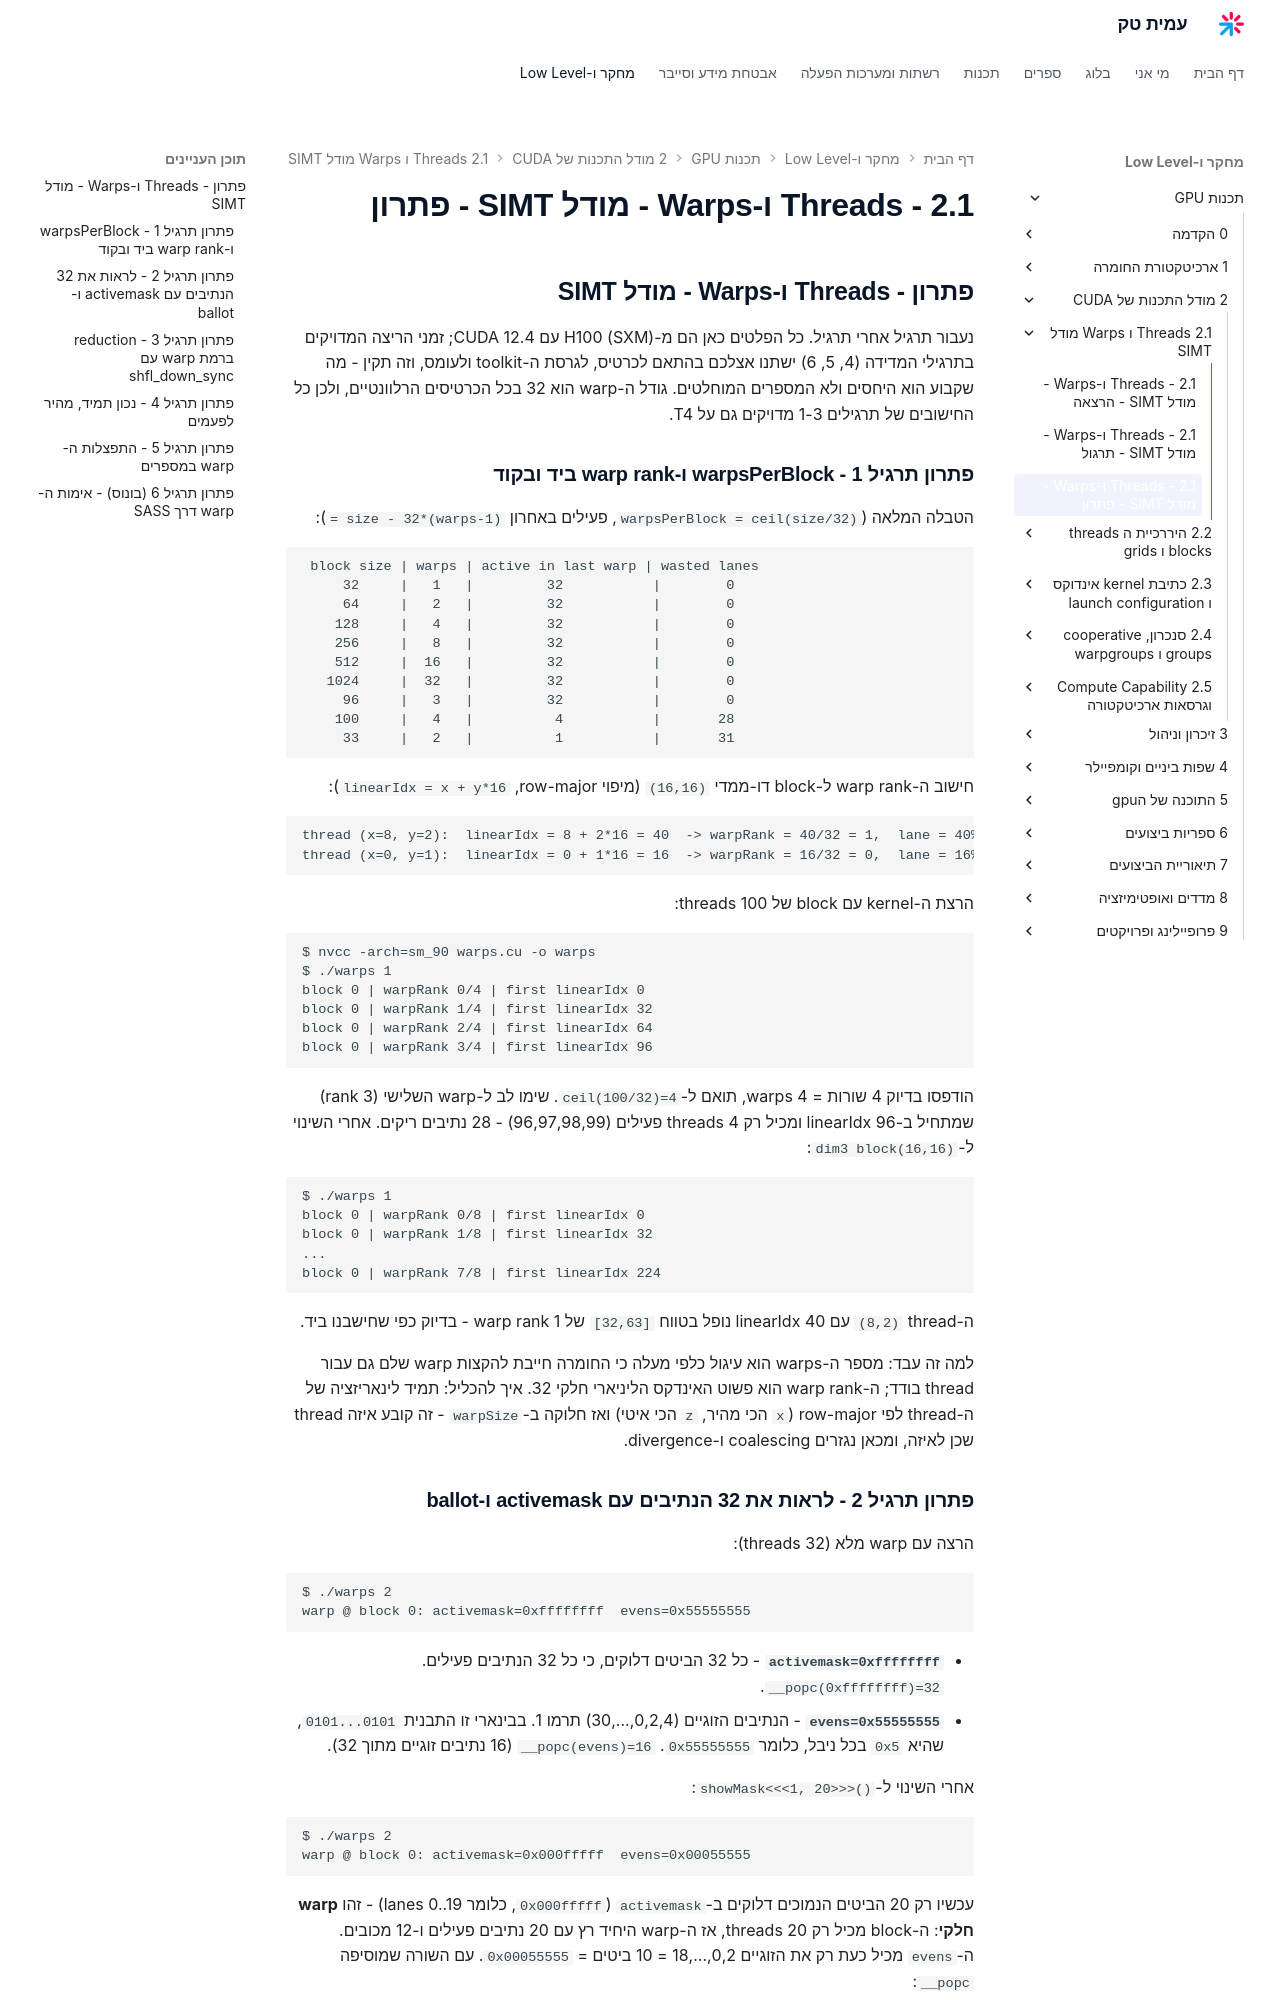

repository: AmitPinchasi/amittech · page: תכנות-GPU/2 - מודל התכנות של CUDA/2.1 - Threads ו-Warps - מודל SIMT/2.1 - Threads ו-Warps - מודל SIMT - פתרון/index.html · generator: mkdocs

## פתרון - Threads ו-Warps - מודל SIMT

נעבור תרגיל אחרי תרגיל. כל הפלטים כאן הם מ-H100 (SXM) עם CUDA 12.4; זמני הריצה המדויקים בתרגילי המדידה (4, 5, 6) ישתנו אצלכם בהתאם לכרטיס, לגרסת ה-toolkit ולעומס, וזה תקין - מה שקבוע הוא היחסים ולא המספרים המוחלטים. גודל ה-warp הוא 32 בכל הכרטיסים הרלוונטיים, ולכן כל החישובים של תרגילים 1-3 מדויקים גם על T4.

### פתרון תרגיל 1 - warpsPerBlock ו-warp rank ביד ובקוד

הטבלה המלאה (`warpsPerBlock = ceil(size/32)`, פעילים באחרון `= size - 32*(warps-1)`):

```text
 block size | warps | active in last warp | wasted lanes
     32     |   1   |         32           |        0
     64     |   2   |         32           |        0
    128     |   4   |         32           |        0
    256     |   8   |         32           |        0
    512     |  16   |         32           |        0
   1024     |  32   |         32           |        0
     96     |   3   |         32           |        0
    100     |   4   |          4           |       28
     33     |   2   |          1           |       31
```

חישוב ה-warp rank ל-block דו-ממדי `(16,16)` (מיפוי row-major, `linearIdx = x + y*16`):

```text
thread (x=8, y=2):  linearIdx = 8 + 2*16 = 40  -> warpRank = 40/32 = 1,  lane = 40%32 = 8
thread (x=0, y=1):  linearIdx = 0 + 1*16 = 16  -> warpRank = 16/32 = 0,  lane = 16%32 = 16
```

הרצת ה-kernel עם block של 100 threads:

```text
$ nvcc -arch=sm_90 warps.cu -o warps
$ ./warps 1
block 0 | warpRank 0/4 | first linearIdx 0
block 0 | warpRank 1/4 | first linearIdx 32
block 0 | warpRank 2/4 | first linearIdx 64
block 0 | warpRank 3/4 | first linearIdx 96
```

הודפסו בדיוק 4 שורות = 4 warps, תואם ל-`ceil(100/32)=4`. שימו לב ל-warp השלישי (rank 3) שמתחיל ב-linearIdx 96 ומכיל רק 4 threads פעילים (96,97,98,99) - 28 נתיבים ריקים. אחרי השינוי ל-`dim3 block(16,16)`:

```text
$ ./warps 1
block 0 | warpRank 0/8 | first linearIdx 0
block 0 | warpRank 1/8 | first linearIdx 32
...
block 0 | warpRank 7/8 | first linearIdx 224
```

ה-thread `(8,2)` עם linearIdx 40 נופל בטווח `[32,63]` של warp rank 1 - בדיוק כפי שחישבנו ביד.

למה זה עבד: מספר ה-warps הוא עיגול כלפי מעלה כי החומרה חייבת להקצות warp שלם גם עבור thread בודד; ה-warp rank הוא פשוט האינדקס הליניארי חלקי 32. איך להכליל: תמיד לינאריזציה של ה-thread לפי row-major (`x` הכי מהיר, `z` הכי איטי) ואז חלוקה ב-`warpSize` - זה קובע איזה thread שכן לאיזה, ומכאן נגזרים coalescing ו-divergence.

### פתרון תרגיל 2 - לראות את 32 הנתיבים עם activemask ו-ballot

הרצה עם warp מלא (32 threads):

```text
$ ./warps 2
warp @ block 0: activemask=0xffffffff  evens=0x55555555
```

- **`activemask=0xffffffff`** - כל 32 הביטים דלוקים, כי כל 32 הנתיבים פעילים. `__popc(0xffffffff)=32`.
- **`evens=0x55555555`** - הנתיבים הזוגיים (0,2,4,...,30) תרמו 1. בבינארי זו התבנית `0101...0101`, שהיא `0x5` בכל ניבל, כלומר `0x55555555`. `__popc(evens)=16` (16 נתיבים זוגיים מתוך 32).

אחרי השינוי ל-`showMask<<<1, 20>>>()`:

```text
$ ./warps 2
warp @ block 0: activemask=0x000fffff  evens=0x00055555
```

עכשיו רק 20 הביטים הנמוכים דלוקים ב-`activemask` (`0x000fffff`, כלומר lanes 0..19) - זהו **warp חלקי**: ה-block מכיל רק 20 threads, אז ה-warp היחיד רץ עם 20 נתיבים פעילים ו-12 מכובים. ה-`evens` מכיל כעת רק את הזוגיים 0,2,...,18 = 10 ביטים = `0x00055555`. עם השורה שמוסיפה `__popc`:

```text
warp @ block 0: activemask=0x000fffff (popc=20)  evens=0x00055555 (popc=10)
```

למה זה עבד: `__activemask()` הוא צילום של הנתיבים הפעילים ברגע הקריאה, ו-`__ballot_sync` בונה מספר שבו ביט i מייצג את ה-predicate של נתיב i - כך ה-warp הופך לישות שאפשר לבחון כמסכת ביטים. איך להכליל: מסכות הן שפת התקשורת של warp-level primitives; `__popc` על מסכה סופר משתתפים, `__ffs` מוצא את הנתיב הפעיל הראשון, ומעביר את המסכה כארגומנט של פרימיטיב `_sync` מבטיח שכל המשתתפים ייפגשו באותה הוראה.
